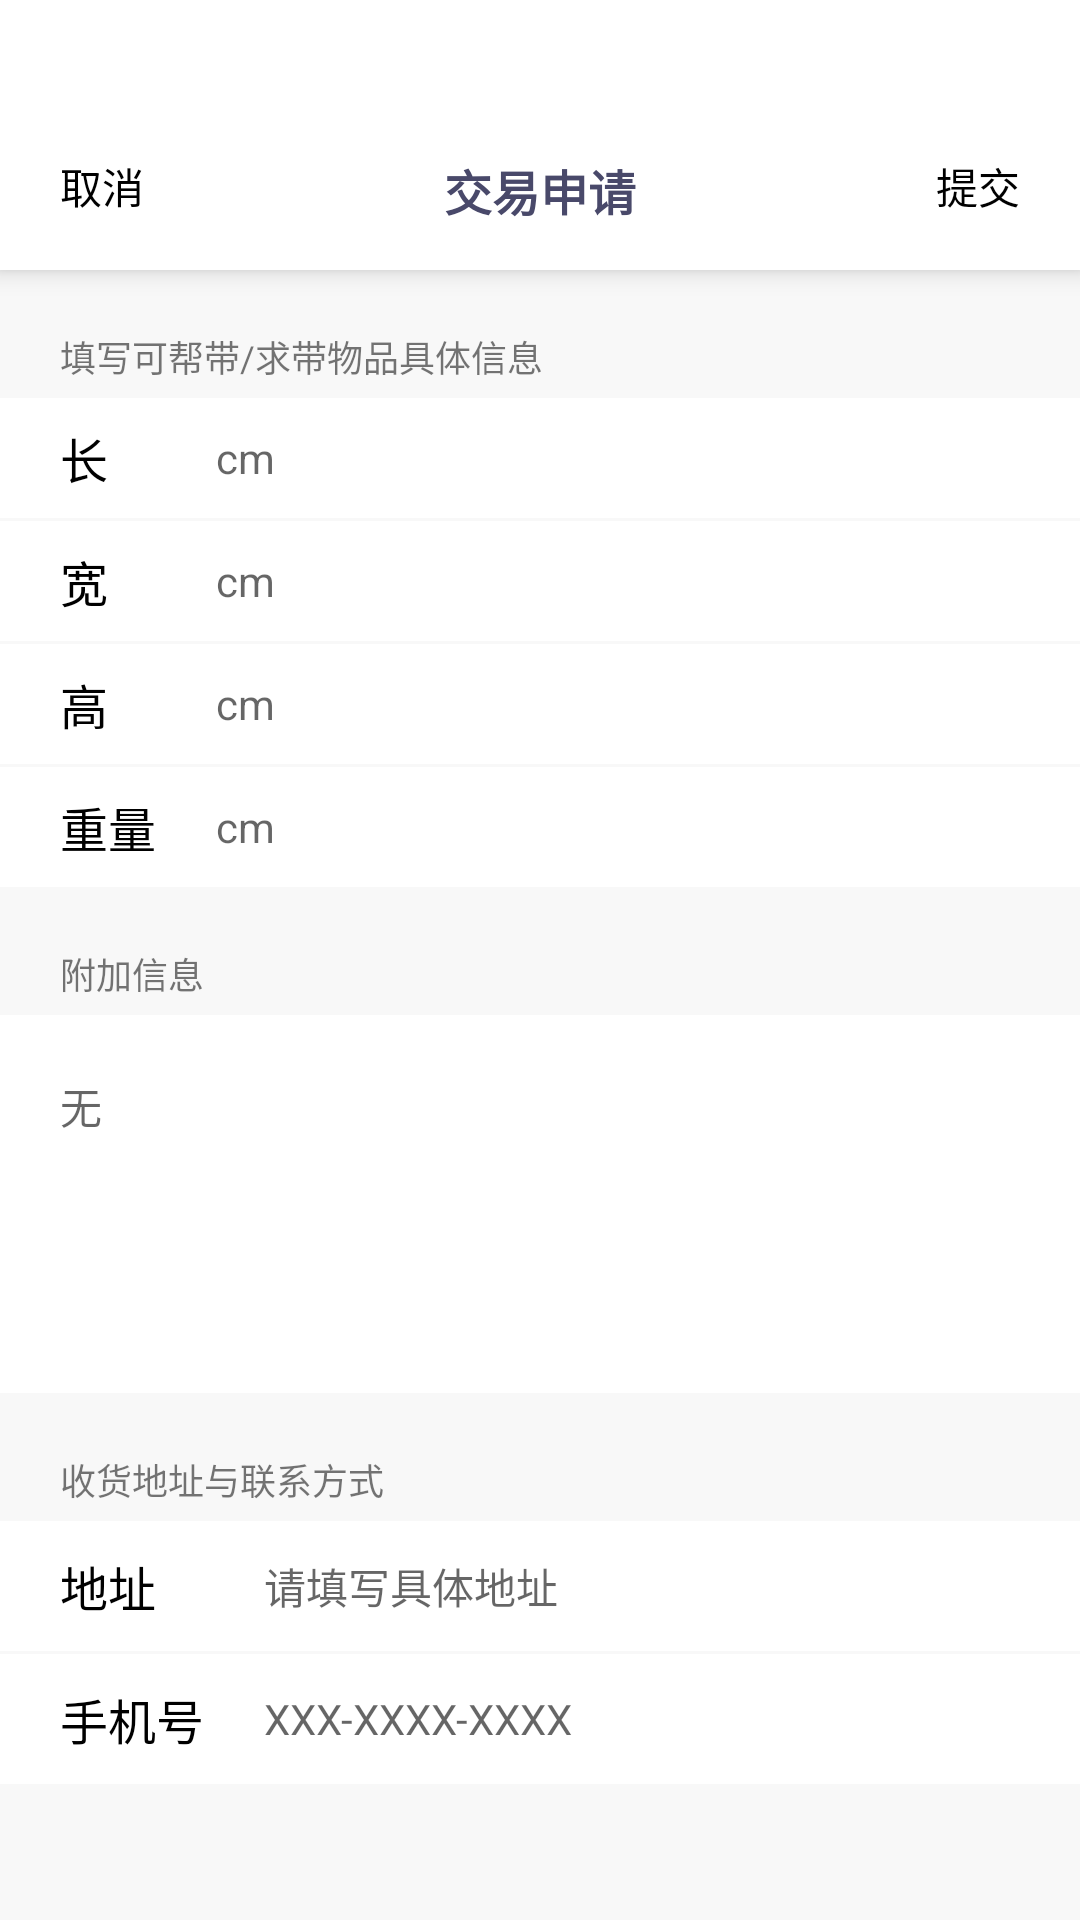

This screen was rendered from an Android layout file. Write that file and the resources it references.
<!-- AndroidManifest.xml: application theme AppTheme -->
<!-- res/layout/order_apply.xml -->
<?xml version="1.0" encoding="utf-8"?>
<LinearLayout xmlns:android="http://schemas.android.com/apk/res/android"
    xmlns:app="http://schemas.android.com/apk/res-auto"
    android:layout_width="match_parent"
    android:layout_height="match_parent"
    android:orientation="vertical"
    android:background="#F8F8F8">

    <LinearLayout
        android:layout_width="match_parent"
        android:layout_height="90dp"
        android:background="@color/white"
        android:elevation="5dp">

        <RelativeLayout
            android:layout_gravity="bottom"
            android:id="@+id/relativeLayout"
            android:layout_width="match_parent"
            android:layout_height="wrap_content"
            android:padding="10dp"
            app:layout_constraintBottom_toBottomOf="parent"
            app:layout_constraintEnd_toEndOf="parent"
            app:layout_constraintStart_toStartOf="parent"
            app:layout_constraintTop_toTopOf="parent"
            app:layout_constraintVertical_bias="0.0">

            <TextView
                android:id="@+id/back_btn"
                android:layout_width="wrap_content"
                android:layout_height="wrap_content"
                android:padding="5dp"
                android:layout_marginLeft="5dp"
                android:text="取消"
                android:textColor="@color/black"
                android:textSize="14sp" />

            <TextView
                android:layout_width="wrap_content"
                android:layout_height="wrap_content"
                android:layout_centerInParent="true"
                android:padding="5dp"
                android:text="交易申请"
                android:textColor="@color/text_main"
                android:textSize="16sp"
                android:textStyle="bold" />

            <TextView
                android:id="@+id/submit_btn"
                android:layout_width="wrap_content"
                android:layout_height="wrap_content"
                android:text="提交"
                android:layout_marginRight="5dp"
                android:layout_alignParentEnd="true"
                android:textColor="@color/black"
                android:padding="5dp">
            </TextView>

        </RelativeLayout>

    </LinearLayout>

    <TextView
        android:layout_width="wrap_content"
        android:layout_height="wrap_content"
        android:text="填写可帮带/求带物品具体信息"
        android:layout_marginLeft="20dp"
        android:layout_marginTop="20dp"
        android:textSize="12sp">
    </TextView>

    <LinearLayout
        android:background="@color/white"
        android:layout_width="match_parent"
        android:layout_height="wrap_content"
        android:orientation="horizontal"
        android:layout_marginTop="5dp">

        <TextView
            android:layout_width="wrap_content"
            android:layout_height="wrap_content"
            android:text="长    "
            android:textSize="16sp"
            android:textColor="@color/black"
            android:layout_marginLeft="20dp"
            android:layout_gravity="center_vertical">
        </TextView>

        <EditText
            android:id="@+id/length"
            android:layout_width="wrap_content"
            android:layout_height="40dp"
            android:layout_gravity="center"
            android:layout_marginLeft="20dp"
            android:textSize="14sp"
            android:background="@color/white"
            android:inputType="number"
            android:hint="cm">
        </EditText>

    </LinearLayout>

    <LinearLayout
        android:background="@color/white"
        android:layout_width="match_parent"
        android:layout_height="wrap_content"
        android:orientation="horizontal"
        android:layout_marginTop="1dp">

        <TextView
            android:layout_width="wrap_content"
            android:layout_height="wrap_content"
            android:text="宽    "
            android:textSize="16sp"
            android:textColor="@color/black"
            android:layout_marginLeft="20dp"
            android:layout_gravity="center_vertical">
        </TextView>

        <EditText
            android:id="@+id/width"
            android:layout_width="wrap_content"
            android:layout_height="40dp"
            android:layout_gravity="center"
            android:layout_marginLeft="20dp"
            android:textSize="14sp"
            android:background="@color/white"
            android:inputType="number"
            android:hint="cm">
        </EditText>

    </LinearLayout>

    <LinearLayout
        android:background="@color/white"
        android:layout_width="match_parent"
        android:layout_height="wrap_content"
        android:orientation="horizontal"
        android:layout_marginTop="1dp">

        <TextView
            android:layout_width="wrap_content"
            android:layout_height="wrap_content"
            android:text="高    "
            android:textSize="16sp"
            android:textColor="@color/black"
            android:layout_marginLeft="20dp"
            android:layout_gravity="center_vertical">
        </TextView>

        <EditText
            android:id="@+id/height"
            android:layout_width="wrap_content"
            android:layout_height="40dp"
            android:layout_gravity="center"
            android:layout_marginLeft="20dp"
            android:textSize="14sp"
            android:background="@color/white"
            android:inputType="number"
            android:hint="cm">
        </EditText>

    </LinearLayout>

    <LinearLayout
        android:background="@color/white"
        android:layout_width="match_parent"
        android:layout_height="wrap_content"
        android:orientation="horizontal"
        android:layout_marginTop="1dp">

        <TextView
            android:layout_width="wrap_content"
            android:layout_height="wrap_content"
            android:text="重量"
            android:textSize="16sp"
            android:textColor="@color/black"
            android:layout_marginLeft="20dp"
            android:layout_gravity="center_vertical">
        </TextView>

        <EditText
            android:id="@+id/weight"
            android:layout_width="wrap_content"
            android:layout_height="40dp"
            android:layout_gravity="center"
            android:layout_marginLeft="20dp"
            android:textSize="14sp"
            android:background="@color/white"
            android:inputType="number"
            android:hint="cm">
        </EditText>

    </LinearLayout>

    <TextView
        android:layout_width="wrap_content"
        android:layout_height="wrap_content"
        android:text="附加信息"
        android:layout_marginLeft="20dp"
        android:layout_marginTop="20dp"
        android:textSize="12sp">
    </TextView>

    <LinearLayout
        android:background="@color/white"
        android:layout_width="match_parent"
        android:layout_height="wrap_content"
        android:orientation="horizontal"
        android:layout_marginTop="5dp">

        <EditText
            android:id="@+id/extraMessage"
            android:layout_width="wrap_content"
            android:layout_height="wrap_content"
            android:gravity="top"
            android:layout_margin="20dp"
            android:textSize="14sp"
            android:lines="5"
            android:background="@color/white"
            android:hint="无">
        </EditText>

    </LinearLayout>

    <TextView
        android:layout_width="wrap_content"
        android:layout_height="wrap_content"
        android:text="收货地址与联系方式"
        android:layout_marginLeft="20dp"
        android:layout_marginTop="20dp"
        android:textSize="12sp">
    </TextView>

    <LinearLayout
        android:background="@color/white"
        android:layout_width="match_parent"
        android:layout_height="wrap_content"
        android:orientation="horizontal"
        android:layout_marginTop="5dp"
        android:padding="10dp">

        <TextView
            android:layout_width="wrap_content"
            android:layout_height="wrap_content"
            android:text="地址    "
            android:layout_marginLeft="10dp"
            android:textSize="16sp"
            android:textColor="@color/black"
            android:layout_gravity="center_vertical">
        </TextView>

        <EditText
            android:id="@+id/address"
            android:layout_width="wrap_content"
            android:layout_height="wrap_content"
            android:layout_gravity="center"
            android:layout_marginLeft="20dp"
            android:textSize="14sp"
            android:background="@color/white"
            android:hint="请填写具体地址">
        </EditText>

    </LinearLayout>

    <LinearLayout
        android:background="@color/white"
        android:layout_width="match_parent"
        android:layout_height="wrap_content"
        android:orientation="horizontal"
        android:layout_marginTop="1dp"
        android:padding="10dp">

        <TextView
            android:layout_width="wrap_content"
            android:layout_height="wrap_content"
            android:text="手机号"
            android:layout_marginLeft="10dp"
            android:textSize="16sp"
            android:textColor="@color/black"
            android:layout_gravity="center_vertical">
        </TextView>

        <EditText
            android:id="@+id/phone"
            android:layout_width="wrap_content"
            android:layout_height="wrap_content"
            android:layout_gravity="center"
            android:layout_marginLeft="20dp"
            android:textSize="14sp"
            android:inputType="number"
            android:background="@color/white"
            android:hint="XXX-XXXX-XXXX">
        </EditText>

    </LinearLayout>



</LinearLayout>
<!-- resources referenced by this layout -->
<resources>
  <color name="black">#FF000000</color>
  <color name="text_main">#49496a</color>
  <color name="white">#FFFFFFFF</color>
  <style name="AppTheme" parent="AppTheme.Base" />
  <style name="AppTheme.Base" parent="Theme.AppCompat.Light.NoActionBar">
          <item name="windowActionBar">false</item>
          <item name="windowNoTitle">true</item>
  
          <item name="elevation">0dp</item>
  
          
          <item name="colorPrimary">@color/colorPrimary</item>
  
          
          
  
          <item name="colorPrimaryDark">@color/black</item>
  
          
          <item name="colorAccent">@color/colorPrimary</item>
      </style>
  <color name="colorPrimary">#4773a0</color>
</resources>
